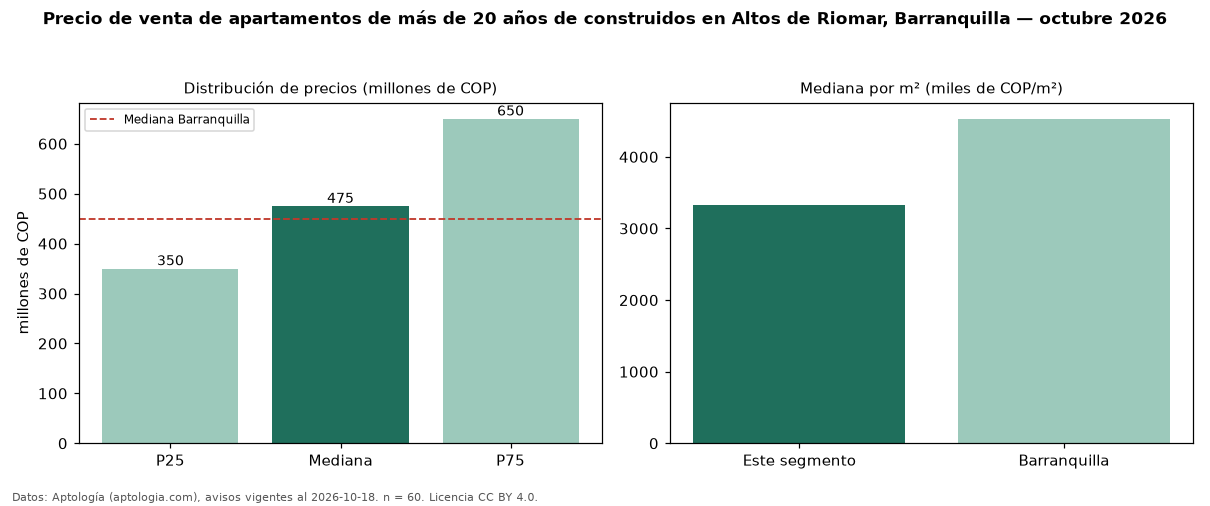

The data file committed next to this chart (first rows):
seccion, metrica, valor, moneda, n
filtro, edad3, de más de 20 años de construidos, , 60
precio, p25, 350000000, COP, 60
precio, mediana, 475000000, COP, 60
precio, p75, 650000000, COP, 60
precio, minimo, 260000000, COP, 60
precio, maximo, 2800000000, COP, 60
m2, mediana_precio_m2, 3333725, COP, 56
m2, area_mediana_m2, 142.5, m2, 56
admin, mediana_admin_mes, 580000, COP, 49
banos, mediana_banos, 2.0, , 
parqueadero, pct_con_parqueadero, 98.3, %, 60
estrato, estrato_mas_frecuente, 6, , 60
habitaciones, 3+, 520000000, COP, 55
ciudad, mediana_ciudad_referencia, 450000000, COP, 
ciudad, mediana_m2_ciudad, 4531707, COP, 
fuente, fecha_datos, 2026-10-18, , 
fuente, atribucion, https://www.aptologia.com/venta/barranqu…, , 
fuente, licencia, CC BY 4.0, , 
